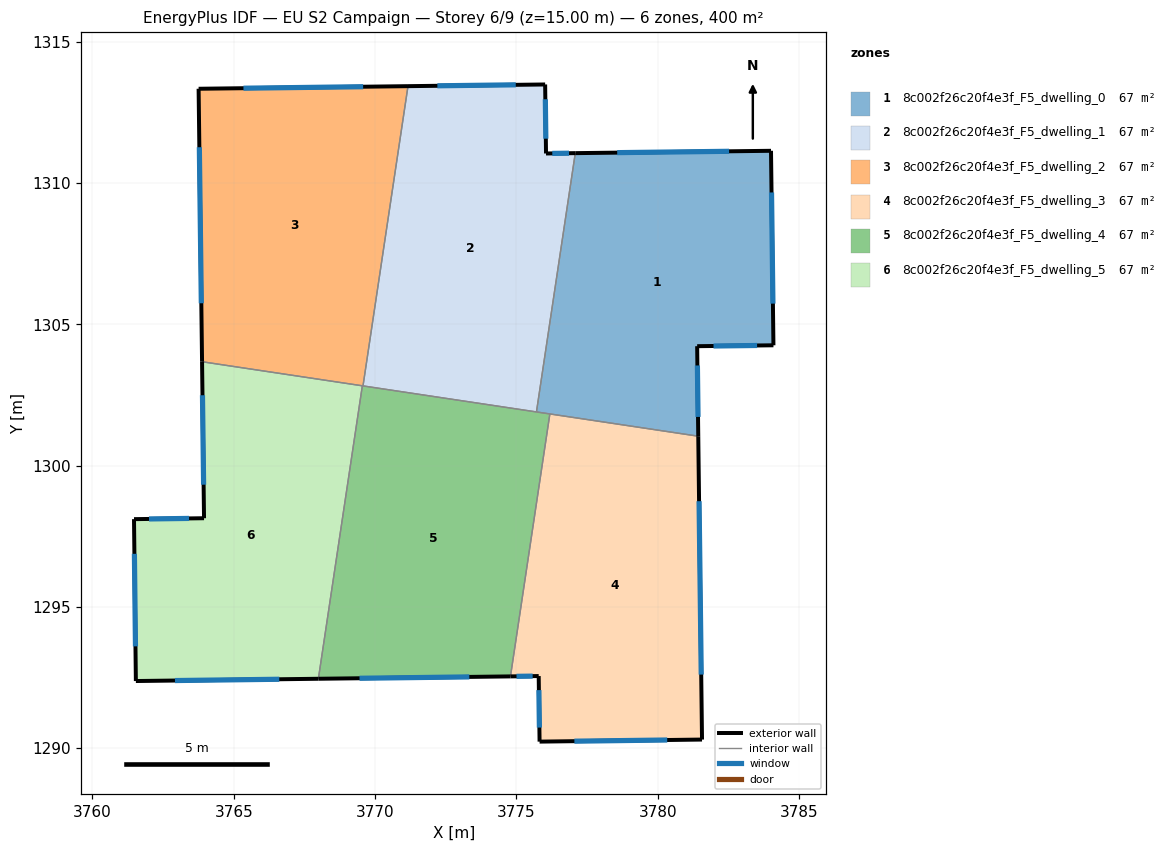
=== STOREY PLAN SPEC (per zone: floor XY polygon, exterior-wall plan segments, windows/doors) ===
zone 1: 8c002f26c20f4e3f_F5_dwelling_0  (66.7 m²)
  floor: (3784.01, 1311.14) (3784.09, 1304.26) (3781.40, 1304.22) (3781.43, 1301.04) (3775.71, 1301.90) (3777.08, 1311.06)
  exterior wall: (3781.43, 1301.04) – (3781.40, 1304.22)  [3.2 m]
    window: (3781.43, 1301.72) – (3781.40, 1303.54)  [3.1 m²]
  exterior wall: (3784.01, 1311.14) – (3777.08, 1311.06)  [6.9 m]
    window: (3782.53, 1311.12) – (3778.57, 1311.07)  [6.8 m²]
  exterior wall: (3784.09, 1304.26) – (3784.01, 1311.14)  [6.9 m]
    window: (3784.08, 1305.73) – (3784.03, 1309.66)  [6.7 m²]
  exterior wall: (3781.40, 1304.22) – (3784.09, 1304.26)  [2.7 m]
    window: (3781.97, 1304.23) – (3783.52, 1304.25)  [2.6 m²]
  interior walls: 3
zone 2: 8c002f26c20f4e3f_F5_dwelling_1  (66.7 m²)
  floor: (3776.02, 1313.49) (3776.05, 1311.04) (3777.08, 1311.06) (3775.71, 1301.90) (3769.57, 1302.82) (3771.16, 1313.43)
  exterior wall: (3776.02, 1313.49) – (3771.16, 1313.43)  [4.9 m]
    window: (3774.98, 1313.47) – (3772.20, 1313.44)  [4.8 m²]
  exterior wall: (3776.05, 1311.04) – (3776.02, 1313.49)  [2.4 m]
    window: (3776.04, 1311.57) – (3776.02, 1312.96)  [2.4 m²]
  exterior wall: (3777.08, 1311.06) – (3776.05, 1311.04)  [1.0 m]
    window: (3776.86, 1311.05) – (3776.27, 1311.05)  [1.0 m²]
  interior walls: 3
zone 3: 8c002f26c20f4e3f_F5_dwelling_2  (66.7 m²)
  floor: (3771.16, 1313.43) (3769.57, 1302.82) (3763.88, 1303.67) (3763.76, 1313.33)
  exterior wall: (3763.76, 1313.33) – (3763.88, 1303.67)  [9.7 m]
    window: (3763.78, 1311.27) – (3763.85, 1305.74)  [9.5 m²]
  exterior wall: (3771.16, 1313.43) – (3763.76, 1313.33)  [7.4 m]
    window: (3769.58, 1313.41) – (3765.34, 1313.35)  [7.3 m²]
  interior walls: 3
zone 4: 8c002f26c20f4e3f_F5_dwelling_3  (66.7 m²)
  floor: (3781.43, 1301.04) (3781.57, 1290.31) (3775.82, 1290.23) (3775.79, 1292.55) (3774.79, 1292.54) (3776.18, 1301.83)
  exterior wall: (3781.57, 1290.31) – (3781.43, 1301.04)  [10.7 m]
    window: (3781.54, 1292.61) – (3781.46, 1298.74)  [10.5 m²]
  exterior wall: (3775.82, 1290.23) – (3781.57, 1290.31)  [5.7 m]
    window: (3777.05, 1290.25) – (3780.34, 1290.29)  [5.6 m²]
  exterior wall: (3775.79, 1292.55) – (3775.82, 1290.23)  [2.3 m]
    window: (3775.80, 1292.06) – (3775.81, 1290.73)  [2.3 m²]
  exterior wall: (3774.79, 1292.54) – (3775.79, 1292.55)  [1.0 m]
    window: (3775.00, 1292.54) – (3775.58, 1292.55)  [1.0 m²]
  interior walls: 2
zone 5: 8c002f26c20f4e3f_F5_dwelling_4  (66.7 m²)
  floor: (3776.18, 1301.83) (3774.79, 1292.54) (3767.99, 1292.46) (3769.55, 1302.82)
  exterior wall: (3767.99, 1292.46) – (3774.79, 1292.54)  [6.8 m]
    window: (3769.45, 1292.47) – (3773.33, 1292.52)  [6.7 m²]
  interior walls: 5
zone 6: 8c002f26c20f4e3f_F5_dwelling_5  (66.7 m²)
  floor: (3769.55, 1302.82) (3767.99, 1292.46) (3761.53, 1292.38) (3761.47, 1298.11) (3763.95, 1298.14) (3763.88, 1303.67)
  exterior wall: (3763.88, 1303.67) – (3763.95, 1298.14)  [5.5 m]
    window: (3763.89, 1302.49) – (3763.93, 1299.32)  [5.4 m²]
  exterior wall: (3761.53, 1292.38) – (3767.99, 1292.46)  [6.5 m]
    window: (3762.92, 1292.39) – (3766.61, 1292.44)  [6.3 m²]
  exterior wall: (3761.47, 1298.11) – (3761.53, 1292.38)  [5.7 m]
    window: (3761.48, 1296.88) – (3761.52, 1293.60)  [5.6 m²]
  exterior wall: (3763.95, 1298.14) – (3761.47, 1298.11)  [2.5 m]
    window: (3763.42, 1298.13) – (3762.00, 1298.11)  [2.4 m²]
  interior walls: 2

=== DERIVED (storey summary) ===
Building: EU S2 Campaign
Storey: 6 of 9  (floor level z = 15.00 m)
Storey gross floor area: 400.0 m²
Zones on this storey: 6
  - 8c002f26c20f4e3f_F5_dwelling_0: floor 66.7 m²; exterior wall 19.7 m (59.1 m²); 4 window(s) 19.3 m²; WWR 32.7%
  - 8c002f26c20f4e3f_F5_dwelling_1: floor 66.7 m²; exterior wall 8.3 m (25.0 m²); 3 window(s) 8.2 m²; WWR 32.7%
  - 8c002f26c20f4e3f_F5_dwelling_2: floor 66.7 m²; exterior wall 17.1 m (51.2 m²); 2 window(s) 16.7 m²; WWR 32.7%
  - 8c002f26c20f4e3f_F5_dwelling_3: floor 66.7 m²; exterior wall 19.8 m (59.4 m²); 4 window(s) 19.4 m²; WWR 32.7%
  - 8c002f26c20f4e3f_F5_dwelling_4: floor 66.7 m²; exterior wall 6.8 m (20.4 m²); 1 window(s) 6.7 m²; WWR 32.7%
  - 8c002f26c20f4e3f_F5_dwelling_5: floor 66.7 m²; exterior wall 20.2 m (60.6 m²); 4 window(s) 19.8 m²; WWR 32.7%
Zone adjacency (shared interzone walls):
  - 8c002f26c20f4e3f_F5_dwelling_0 ↔ 8c002f26c20f4e3f_F5_dwelling_1
  - 8c002f26c20f4e3f_F5_dwelling_0 ↔ 8c002f26c20f4e3f_F5_dwelling_3
  - 8c002f26c20f4e3f_F5_dwelling_0 ↔ 8c002f26c20f4e3f_F5_dwelling_4
  - 8c002f26c20f4e3f_F5_dwelling_1 ↔ 8c002f26c20f4e3f_F5_dwelling_2
  - 8c002f26c20f4e3f_F5_dwelling_1 ↔ 8c002f26c20f4e3f_F5_dwelling_4
  - 8c002f26c20f4e3f_F5_dwelling_2 ↔ 8c002f26c20f4e3f_F5_dwelling_4
  - 8c002f26c20f4e3f_F5_dwelling_2 ↔ 8c002f26c20f4e3f_F5_dwelling_5
  - 8c002f26c20f4e3f_F5_dwelling_3 ↔ 8c002f26c20f4e3f_F5_dwelling_4
  - 8c002f26c20f4e3f_F5_dwelling_4 ↔ 8c002f26c20f4e3f_F5_dwelling_5